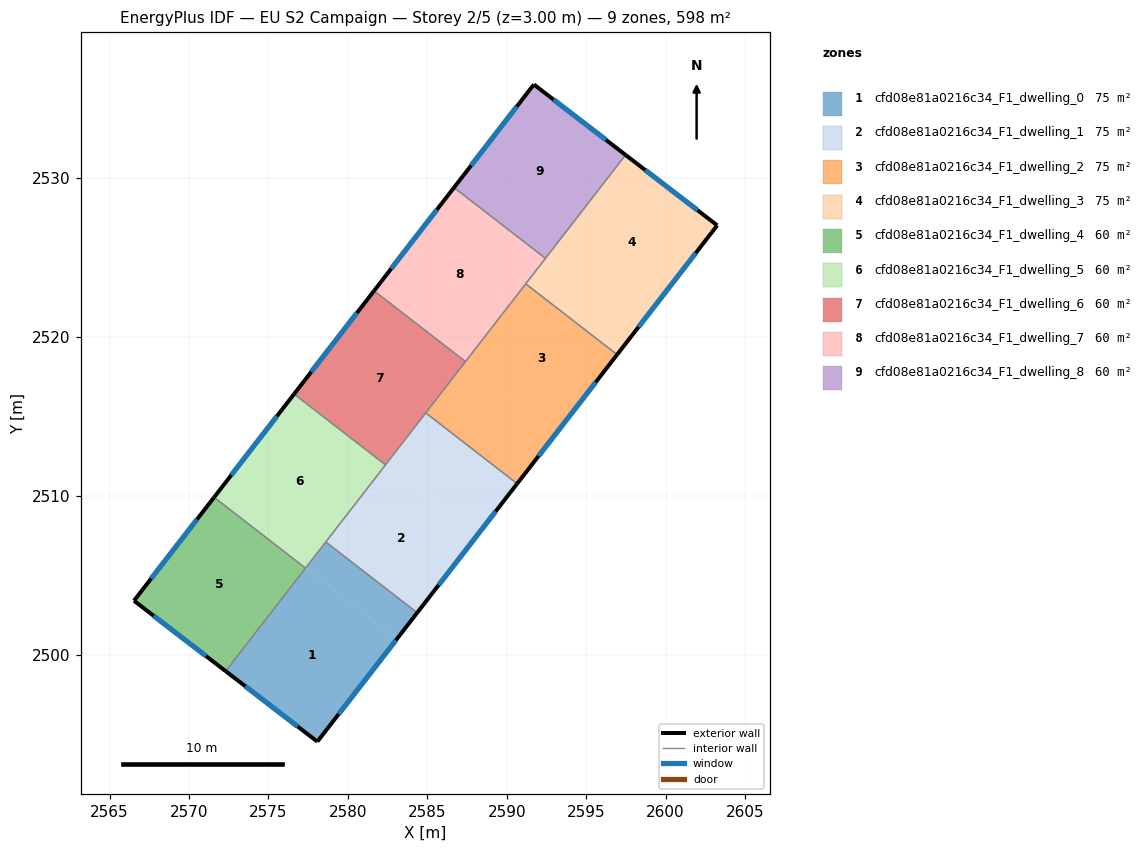
=== STOREY PLAN SPEC (per zone: floor XY polygon, exterior-wall plan segments, windows/doors) ===
zone 1: cfd08e81a0216c34_F1_dwelling_0  (74.8 m²)
  floor: (2583.10, 2501.01) (2578.08, 2494.53) (2572.31, 2498.97) (2577.34, 2505.47)
  floor: (2584.37, 2502.65) (2583.10, 2501.01) (2577.35, 2505.47) (2578.61, 2507.10)
  exterior wall: (2578.08, 2494.53) – (2584.37, 2502.65)  [10.3 m]
    window: (2579.43, 2496.27) – (2583.02, 2500.91)  [10.1 m²]
  exterior wall: (2572.31, 2498.97) – (2578.08, 2494.53)  [7.3 m]
    window: (2573.55, 2498.02) – (2576.84, 2495.48)  [7.1 m²]
  interior walls: 3
zone 2: cfd08e81a0216c34_F1_dwelling_1  (74.8 m²)
  floor: (2588.13, 2507.51) (2584.37, 2502.65) (2578.61, 2507.10) (2582.38, 2511.97)
  floor: (2590.66, 2510.77) (2588.13, 2507.51) (2582.38, 2511.97) (2584.91, 2515.23)
  exterior wall: (2584.37, 2502.65) – (2590.66, 2510.77)  [10.3 m]
    window: (2585.71, 2504.39) – (2589.31, 2509.03)  [10.1 m²]
  interior walls: 4
zone 3: cfd08e81a0216c34_F1_dwelling_2  (74.8 m²)
  floor: (2596.95, 2518.90) (2593.17, 2514.01) (2587.41, 2518.47) (2591.20, 2523.35)
  floor: (2593.17, 2514.01) (2590.66, 2510.77) (2584.91, 2515.23) (2587.41, 2518.47)
  exterior wall: (2590.66, 2510.77) – (2596.95, 2518.89)  [10.3 m]
    window: (2592.01, 2512.51) – (2595.60, 2517.15)  [10.1 m²]
  interior walls: 4
zone 4: cfd08e81a0216c34_F1_dwelling_3  (74.8 m²)
  floor: (2603.25, 2527.03) (2598.20, 2520.51) (2592.46, 2524.96) (2597.49, 2531.46)
  floor: (2597.49, 2531.46) (2592.46, 2524.96) (2592.45, 2524.97) (2597.48, 2531.47)
  floor: (2598.20, 2520.51) (2596.95, 2518.90) (2591.20, 2523.35) (2592.45, 2524.97)
  exterior wall: (2603.25, 2527.03) – (2597.48, 2531.47)  [7.3 m]
    window: (2602.02, 2527.98) – (2598.72, 2530.52)  [7.1 m²]
  exterior wall: (2596.95, 2518.89) – (2603.25, 2527.03)  [10.3 m]
    window: (2598.30, 2520.64) – (2601.90, 2525.29)  [10.1 m²]
  interior walls: 3
zone 5: cfd08e81a0216c34_F1_dwelling_4  (59.8 m²)
  floor: (2577.33, 2505.46) (2572.30, 2498.98) (2566.54, 2503.40) (2571.58, 2509.91)
  floor: (2577.34, 2505.46) (2572.31, 2498.97) (2572.30, 2498.98) (2577.33, 2505.46)
  exterior wall: (2566.54, 2503.40) – (2572.31, 2498.97)  [7.3 m]
    window: (2567.78, 2502.45) – (2571.07, 2499.92)  [7.1 m²]
  exterior wall: (2571.58, 2509.91) – (2566.54, 2503.40)  [8.2 m]
    window: (2570.50, 2508.52) – (2567.62, 2504.80)  [8.1 m²]
  interior walls: 2
zone 6: cfd08e81a0216c34_F1_dwelling_5  (59.8 m²)
  floor: (2577.34, 2505.47) (2577.33, 2505.46) (2571.58, 2509.91) (2571.59, 2509.92)
  floor: (2582.37, 2511.96) (2577.34, 2505.46) (2577.33, 2505.46) (2577.34, 2505.47) (2571.59, 2509.92) (2571.58, 2509.91) (2576.62, 2516.41)
  exterior wall: (2576.62, 2516.41) – (2571.58, 2509.91)  [8.2 m]
    window: (2575.54, 2515.02) – (2572.66, 2511.31)  [8.1 m²]
  interior walls: 4
zone 7: cfd08e81a0216c34_F1_dwelling_6  (59.8 m²)
  floor: (2587.41, 2518.46) (2582.38, 2511.97) (2576.62, 2516.42) (2581.65, 2522.91)
  floor: (2582.38, 2511.97) (2582.37, 2511.96) (2576.62, 2516.41) (2576.62, 2516.42)
  exterior wall: (2581.65, 2522.91) – (2576.62, 2516.41)  [8.2 m]
    window: (2580.57, 2521.52) – (2577.69, 2517.81)  [8.1 m²]
  interior walls: 4
zone 8: cfd08e81a0216c34_F1_dwelling_7  (59.8 m²)
  floor: (2592.44, 2524.96) (2587.41, 2518.47) (2581.66, 2522.92) (2586.69, 2529.41)
  floor: (2587.41, 2518.47) (2587.41, 2518.46) (2581.65, 2522.91) (2581.66, 2522.92)
  exterior wall: (2586.68, 2529.41) – (2581.65, 2522.91)  [8.2 m]
    window: (2585.61, 2528.02) – (2582.73, 2524.31)  [8.1 m²]
  interior walls: 4
zone 9: cfd08e81a0216c34_F1_dwelling_8  (59.8 m²)
  floor: (2597.48, 2531.47) (2592.45, 2524.97) (2586.69, 2529.42) (2591.71, 2535.90)
  floor: (2592.45, 2524.97) (2592.44, 2524.96) (2586.69, 2529.41) (2586.69, 2529.42)
  exterior wall: (2591.71, 2535.90) – (2586.68, 2529.41)  [8.2 m]
    window: (2590.63, 2534.51) – (2587.76, 2530.80)  [8.0 m²]
  exterior wall: (2597.48, 2531.47) – (2591.71, 2535.90)  [7.3 m]
    window: (2596.25, 2532.42) – (2592.95, 2534.95)  [7.1 m²]
  interior walls: 2

=== DERIVED (storey summary) ===
Building: EU S2 Campaign
Storey: 2 of 5  (floor level z = 3.00 m)
Storey gross floor area: 598.3 m²
Zones on this storey: 9
  - cfd08e81a0216c34_F1_dwelling_0: floor 74.8 m²; exterior wall 17.5 m (52.6 m²); 2 window(s) 17.2 m²; WWR 32.7%
  - cfd08e81a0216c34_F1_dwelling_1: floor 74.8 m²; exterior wall 10.3 m (30.8 m²); 1 window(s) 10.1 m²; WWR 32.7%
  - cfd08e81a0216c34_F1_dwelling_2: floor 74.8 m²; exterior wall 10.3 m (30.8 m²); 1 window(s) 10.1 m²; WWR 32.7%
  - cfd08e81a0216c34_F1_dwelling_3: floor 74.8 m²; exterior wall 17.6 m (52.7 m²); 2 window(s) 17.2 m²; WWR 32.7%
  - cfd08e81a0216c34_F1_dwelling_4: floor 59.8 m²; exterior wall 15.5 m (46.5 m²); 2 window(s) 15.2 m²; WWR 32.7%
  - cfd08e81a0216c34_F1_dwelling_5: floor 59.8 m²; exterior wall 8.2 m (24.7 m²); 1 window(s) 8.1 m²; WWR 32.7%
  - cfd08e81a0216c34_F1_dwelling_6: floor 59.8 m²; exterior wall 8.2 m (24.7 m²); 1 window(s) 8.1 m²; WWR 32.7%
  - cfd08e81a0216c34_F1_dwelling_7: floor 59.8 m²; exterior wall 8.2 m (24.7 m²); 1 window(s) 8.1 m²; WWR 32.7%
  - cfd08e81a0216c34_F1_dwelling_8: floor 59.8 m²; exterior wall 15.5 m (46.5 m²); 2 window(s) 15.2 m²; WWR 32.7%
Zone adjacency (shared interzone walls):
  - cfd08e81a0216c34_F1_dwelling_0 ↔ cfd08e81a0216c34_F1_dwelling_1
  - cfd08e81a0216c34_F1_dwelling_0 ↔ cfd08e81a0216c34_F1_dwelling_4
  - cfd08e81a0216c34_F1_dwelling_0 ↔ cfd08e81a0216c34_F1_dwelling_5
  - cfd08e81a0216c34_F1_dwelling_1 ↔ cfd08e81a0216c34_F1_dwelling_2
  - cfd08e81a0216c34_F1_dwelling_1 ↔ cfd08e81a0216c34_F1_dwelling_5
  - cfd08e81a0216c34_F1_dwelling_1 ↔ cfd08e81a0216c34_F1_dwelling_6
  - cfd08e81a0216c34_F1_dwelling_2 ↔ cfd08e81a0216c34_F1_dwelling_3
  - cfd08e81a0216c34_F1_dwelling_2 ↔ cfd08e81a0216c34_F1_dwelling_6
  - cfd08e81a0216c34_F1_dwelling_2 ↔ cfd08e81a0216c34_F1_dwelling_7
  - cfd08e81a0216c34_F1_dwelling_3 ↔ cfd08e81a0216c34_F1_dwelling_7
  - cfd08e81a0216c34_F1_dwelling_3 ↔ cfd08e81a0216c34_F1_dwelling_8
  - cfd08e81a0216c34_F1_dwelling_4 ↔ cfd08e81a0216c34_F1_dwelling_5
  - cfd08e81a0216c34_F1_dwelling_5 ↔ cfd08e81a0216c34_F1_dwelling_6
  - cfd08e81a0216c34_F1_dwelling_6 ↔ cfd08e81a0216c34_F1_dwelling_7
  - cfd08e81a0216c34_F1_dwelling_7 ↔ cfd08e81a0216c34_F1_dwelling_8